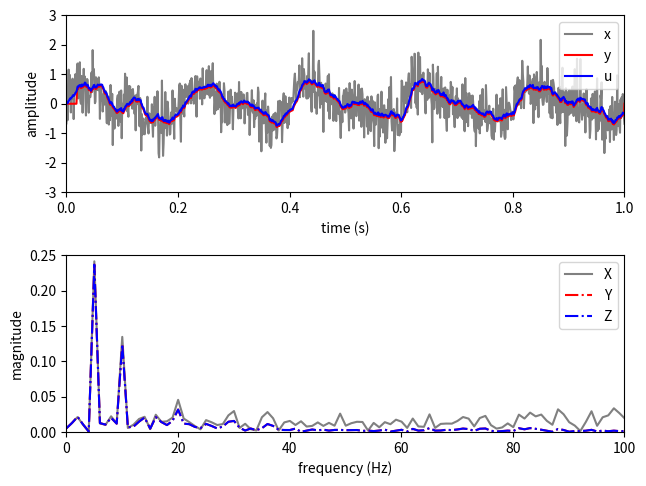

Write the Python code that produced this figure.
# -*- coding: utf-8 -*-

import numpy as np
import matplotlib.pyplot as plt

from scipy.fftpack import fft

#------------------------------------------------------------------------------
# Function
#------------------------------------------------------------------------------
def do_convolution(x, w):
    
    # init
    N = len(x)
    M = len(w)

    # add zeros
    x = np.concatenate((np.zeros(M-1), x, np.zeros(M-1)))
    y = np.zeros(N+M-1)

    # convolution
    for i in range(0, (N+M-1)):
        y[i] = np.sum(x[i:(i+M)] * w[::-1]) 
      
    return y

#------------------------------------------------------------------------------
# Function
#------------------------------------------------------------------------------
def do_smoothing(x, M):
    
    N = len(x)
    y = np.zeros(N)
    
    # smoothing
    for i in range(0, (N-M)):
        y[i+M-1] = np.sum(x[i:(i+M)]) / M
        
    return y

#------------------------------------------------------------------------------
# Function, main()
#------------------------------------------------------------------------------
def L06_main():
    
    # sampling parameters
    fs = 1000   # sampling rate, in Hz
    T  = 1      # duration, in seconds
    N  = T * fs # duration, in samples
    nFFT = fs   # resolution
    
    # time variable
    t = np.linspace(0, T, N)
    f = np.linspace(0, fs, nFFT)
    
    # signal
    x = 0.5 * np.sin(2 * np.pi * 5 * t) +  \
        0.2 * np.sin(2 * np.pi * 10 * t) +  \
        0.1 * np.sin(2 * np.pi * 20 * t) + \
        0.5 * np.random.randn(N)
    X = np.abs(fft(x)) / N
    
    # smoothing, M samples
    M = 20
    y = do_smoothing(x, M)
    Y = np.abs(fft(y)) / N
    
    # convolution
    w = np.ones(M)
    u = do_convolution(x, w) / M
    u = u[0:N]
    U = np.abs(fft(y)) / N
    
    # plot
    plt.subplot(2, 1, 1)
    plt.plot(t, x,  color=(0.5, 0.5, 0.5))
    plt.plot(t, y,  'r')
    plt.plot(t, u + 0.05,  'b')
    plt.xlim(0, T)
    plt.ylim(-3, 3)
    plt.xlabel('time (s)')
    plt.ylabel('amplitude') 
    plt.legend(['x', 'y', 'u'], loc='upper right')
    
    plt.subplot(2, 1, 2)
    plt.plot(f, X,  color=(0.5, 0.5, 0.5))
    plt.plot(f, Y,  'r-.')
    plt.plot(f, U,  'b-.')
    plt.xlim(0, 100)
    plt.ylim(0, 0.25)
    plt.xlabel('frequency (Hz)')
    plt.ylabel('magnitude')
    plt.legend(['X', 'Y', 'Z'], loc='upper right')
    
    plt.tight_layout(pad=0.5, w_pad=0.5, h_pad=1.0)
    
#------------------------------------------------------------------------------
if __name__ == '__main__':
    L06_main()
